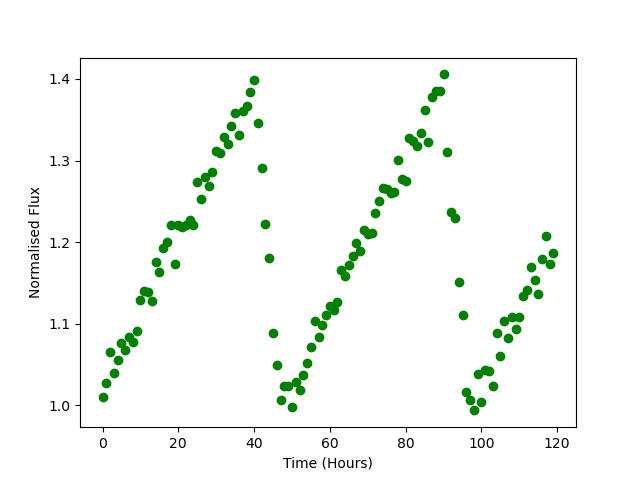

Data behind this chart, as committed beside it:
Time, Flux
0.0, 1.01
1.0, 1.028
2.0, 1.066
3.0, 1.04
4.0, 1.056
5.0, 1.076
6.0, 1.068
7.0, 1.083
8.0, 1.077
9.0, 1.091
10.0, 1.129
11.0, 1.14
12.0, 1.139
13.0, 1.129
14.0, 1.175
15.0, 1.163
16.0, 1.193
17.0, 1.2
18.0, 1.221
19.0, 1.174
20.0, 1.221
21.0, 1.219
22.0, 1.221
23.0, 1.227
24.0, 1.221
25.0, 1.273
26.0, 1.253
27.0, 1.28
28.0, 1.269
29.0, 1.286
30.0, 1.312
31.0, 1.31
32.0, 1.329
33.0, 1.32
34.0, 1.342
35.0, 1.359
36.0, 1.331
37.0, 1.361
38.0, 1.367
39.0, 1.384
40.0, 1.398
41.0, 1.346
42.0, 1.291
43.0, 1.223
44.0, 1.18
45.0, 1.088
46.0, 1.05
47.0, 1.006
48.0, 1.023
49.0, 1.024
50.0, 0.9976
51.0, 1.028
52.0, 1.019
53.0, 1.037
54.0, 1.052
55.0, 1.072
56.0, 1.104
57.0, 1.084
58.0, 1.099
59.0, 1.111
... 60 more rows
